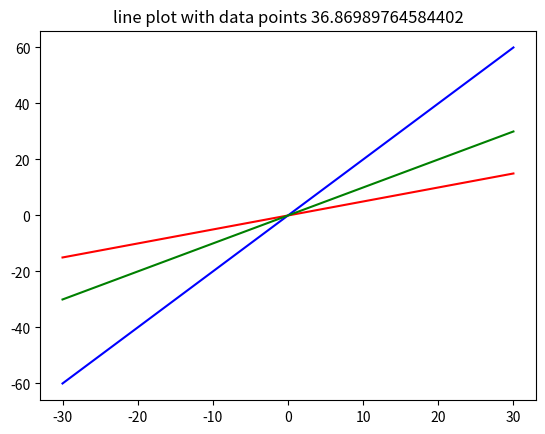

Recreate this plot in Python.
#!/usr/bin/env python3
# -*- coding: utf-8 -*-

# Import numpy library
import numpy as np
import math
import logging

# Parametric equations in cartesian co-ordinates
# Parametres
a = 0.5
a2 = 2
b = 0
b2 = 0

# y=ax+b is transformed to a1x+b1y+c1=0
def affine_to_params(a,b):
    a1 = -a
    b1 = 1
    c1 = -b
    return a1,b1,c1

# a1x+b1y+c1=0 is transformed to y=ax+b
def params_to_affine(a1, b1, c1):
    a = -a1/b1
    b = -c1/b1
    return a,b

def get_angle(affine1, affine2):
    q = (affine2[0]-affine1[0])/(1+affine2[0]*affine1[0])
    return math.atan(np.abs(q))

def rad2deg(angle):
    return angle*180/np.pi

def deg2rad(angle):
    return angle*np.pi/180

def intersection(affine1, affine2):
    x = (affine2[1]-affine1[1])/(affine1[0]-affine2[0])
    y = affine1[0]*x+affine1[1]
    return x,y

def split_angle(affine1, affine2):
    result = []
    amount_intervals = 1
    #amount_intervals = 19
    radians = get_angle(affine1, affine2)
    logging.log(50,"split_angle between %s " % rad2deg(math.atan(affine1[0])))
    logging.log(50,"split_angle AND %s " % rad2deg(math.atan(affine2[0])))
    for i in range(0,amount_intervals):
        index_incr = i+0.5
        logging.log(50,"split_angle %s " % (index_incr))
        angle = radians*(index_incr/amount_intervals)
        logging.log(50,"split_angle %s " % rad2deg(angle))
        logging.log(50,"angle= %s " % (rad2deg(angle)+rad2deg(math.atan(affine1[0]))))
        affineA = math.tan(angle+math.atan(affine1[0]))
        logging.log(50,"a1= %s " % (affineA))
        x,y = intersection(affine1, affine2)
        logging.log(50,"intersection= {0} ".format( (x,y)))
        affineB = y-affineA*x
        result.append((affineA,affineB),)
    return result

# Import plotting libraries
import matplotlib.pyplot as plt
# Create some mock data
#t = np.arange(0.01, 10.0, 0.01)
t = np.linspace(-30, 30, 1000)
data1 = a*t+b
#data1 = np.exp(t)
data2 = a2*t+b2
#data2 = np.sin(2 * np.pi * t)

fig = plt.figure()
ax = fig.add_subplot(1, 1, 1)
ax.plot(t, data1, 'r') # plotting t, a separately
ax.plot(t, data2, 'b') # plotting t, b separately

affine1 = (a,b)
affine2 = (a2,b2)
angle_between = get_angle(affine1, affine2)
bissecs = split_angle(affine1, affine2)
for bissec in bissecs:
    data3 = bissec[0]*t+bissec[1]
    ax.plot(t, data3, 'g') # plotting t, b separately

ax.set_title('line plot with data points {0}'.format(rad2deg(angle_between)))
#ax.set_title('line plot with data points {0}'.format(intersection((a,b), (a2,b2))))
plt.show()
